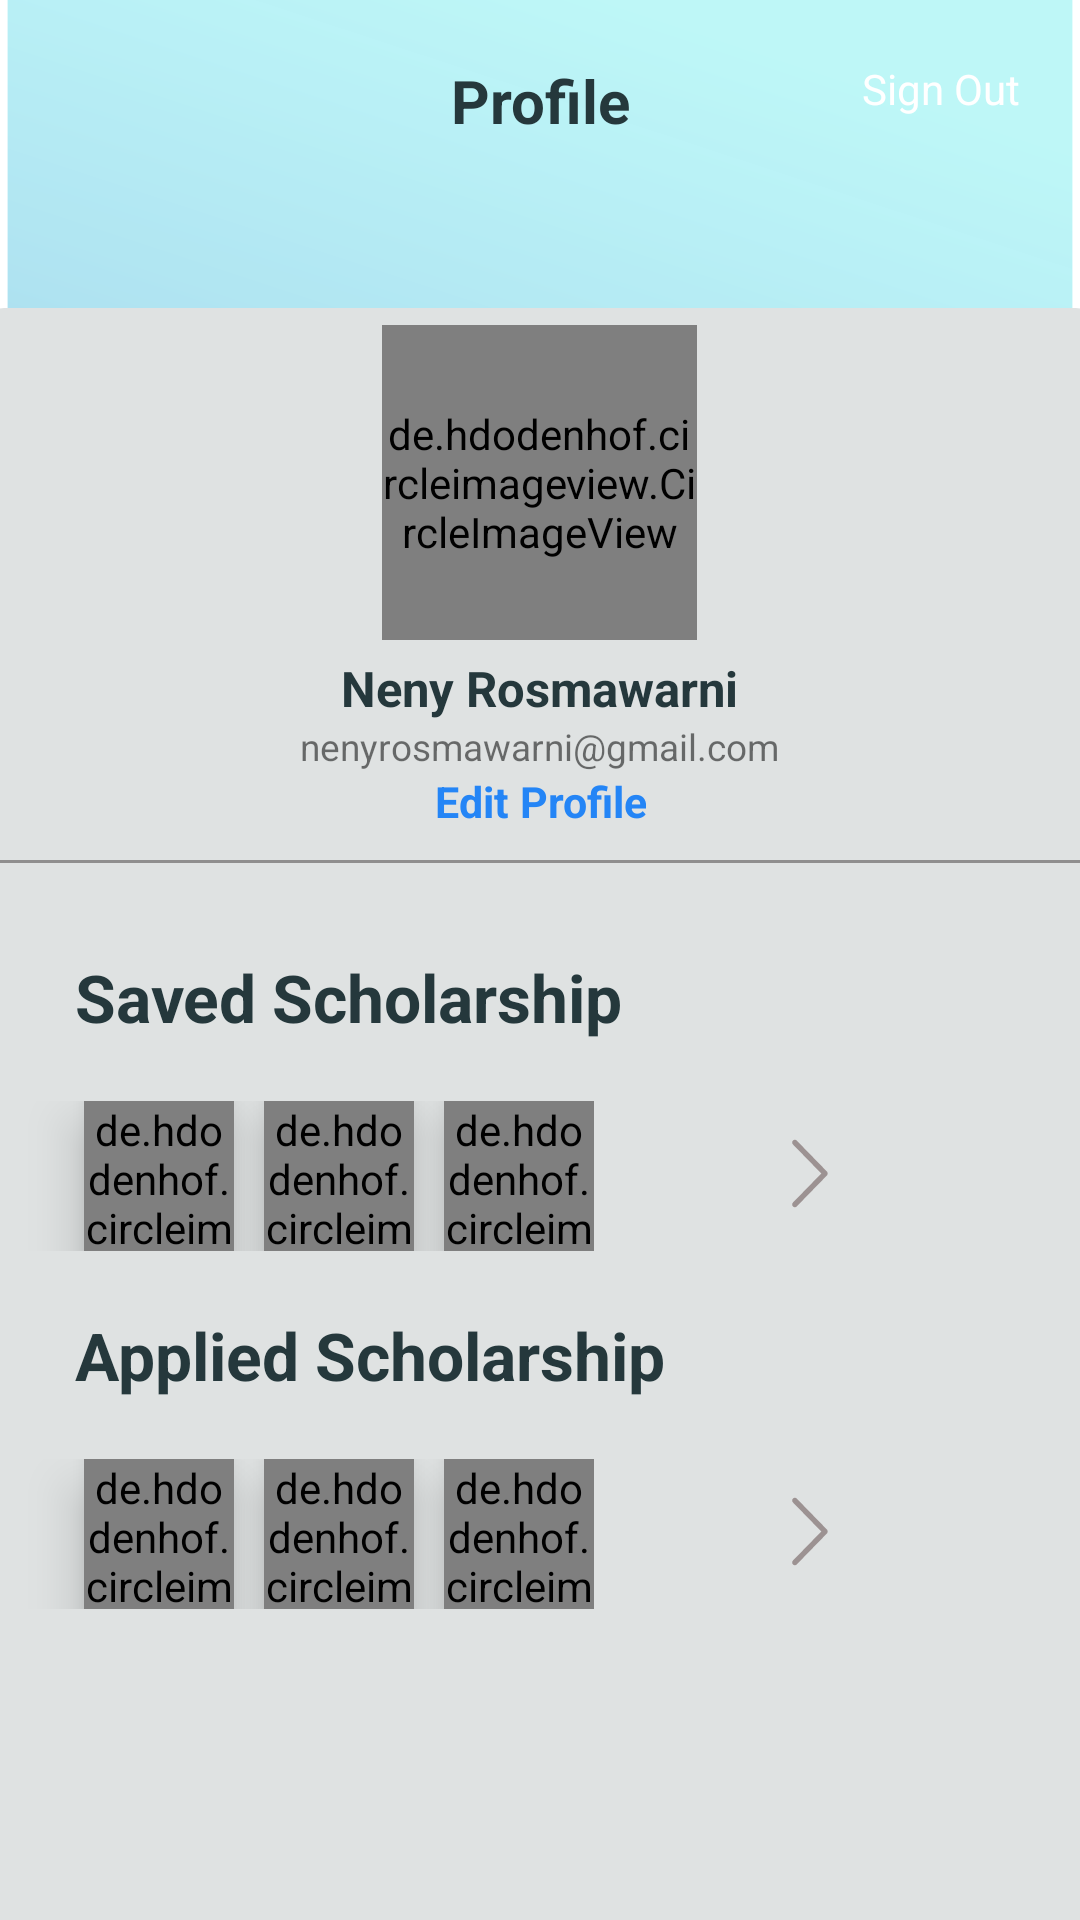

The Android layout XML behind this screen, and the referenced resources:
<!-- AndroidManifest.xml: application theme Theme.MyApplication -->
<!-- res/layout/fragment_profile.xml -->
<?xml version="1.0" encoding="utf-8"?>
<RelativeLayout xmlns:android="http://schemas.android.com/apk/res/android"
    xmlns:app="http://schemas.android.com/apk/res-auto"
    xmlns:tools="http://schemas.android.com/tools"
    android:layout_width="match_parent"
    android:layout_height="match_parent"
    android:background="@drawable/ic_profile"
    tools:context=".MainActivity">

    <LinearLayout
        android:layout_width="match_parent"
        android:layout_height="match_parent"
        android:gravity="bottom">

        <ImageView
            android:layout_width="match_parent"
            android:layout_height="wrap_content"
            android:paddingTop="105pt"
            android:scaleType="center"
            android:src="@drawable/ic_rectangle_516" />

    </LinearLayout>

    <TextView
        android:id="@+id/profile"
        android:layout_width="match_parent"
        android:layout_height="wrap_content"
        android:gravity="center"
        android:text="Profile"
        android:textSize="20dp"
        android:textStyle="bold"
        android:textColor="#25383C"
        android:layout_marginTop="20dp"
        android:layout_marginBottom="20pt"/>

    <TextView
        android:id="@+id/signOut"
        android:layout_width="wrap_content"
        android:layout_height="wrap_content"
        android:layout_alignTop="@id/profile"
        android:layout_alignRight="@id/profile"
        android:layout_marginRight="20dp"
        android:text="Sign Out"
        android:textColor="@color/white"/>

    <de.hdodenhof.circleimageview.CircleImageView
        android:id="@+id/profileImage"
        android:layout_width="105dp"
        android:layout_height="105dp"
        android:layout_marginTop="20dp"
        app:civ_border_color="#DFE2E2"
        app:civ_border_width="5dp"
        android:layout_below="@id/profile"
        android:layout_centerHorizontal="true"
        android:src="@drawable/prfl" />

    <TextView
        android:id="@+id/name"
        android:layout_width="wrap_content"
        android:layout_height="wrap_content"
        android:layout_below="@id/profileImage"
        android:layout_marginTop="5dp"
        android:layout_centerHorizontal="true"
        android:gravity="center"
        android:text="Neny Rosmawarni"
        android:textSize="8pt"
        android:textStyle="bold"
        android:textColor="#25383C" />

    <TextView
        android:id="@+id/email"
        android:layout_width="wrap_content"
        android:layout_height="wrap_content"
        android:layout_below="@id/name"
        android:layout_centerHorizontal="true"
        android:gravity="center"
        android:text="nenyrosmawarni@gmail.com"
        android:textSize="6pt" />

    <TextView
        android:id="@+id/edit_profile"
        android:layout_width="wrap_content"
        android:layout_height="wrap_content"
        android:layout_below="@id/email"
        android:layout_centerHorizontal="true"
        android:gravity="center"
        android:text="Edit Profile"
        android:textSize="7pt"
        android:textStyle="bold"
        android:textColor="#2485F6"/>

    <View
        android:id="@+id/divider"
        android:layout_width="360dp"
        android:layout_height="1dp"
        android:layout_below="@id/edit_profile"
        android:layout_centerHorizontal="true"
        android:layout_marginVertical="10dp"
        android:background="#8F8E8E" />

    <TextView
        android:id="@+id/tv_saved_scholarship"
        android:layout_width="match_parent"
        android:layout_height="wrap_content"
        android:layout_below="@id/divider"
        android:layout_marginLeft="10dp"
        android:layout_marginTop="20dp"
        android:layout_marginBottom="20dp"
        android:paddingLeft="15dp"
        android:text="Saved Scholarship"
        android:textColor="#25383C"
        android:textSize="22dp"
        android:textStyle="bold" />

    <LinearLayout
        android:layout_width="wrap_content"
        android:layout_height="wrap_content"
        android:id="@+id/contSavedScholarshp"
        android:layout_below="@+id/tv_saved_scholarship">

        <de.hdodenhof.circleimageview.CircleImageView
            android:id="@+id/pic_saved_scholarship"
            android:layout_width="50dp"
            android:layout_height="50dp"
            android:layout_below="@id/tv_saved_scholarship"
            android:layout_marginLeft="28dp"
            android:elevation="10dp"
            android:src="@drawable/g3"
            android:stateListAnimator="@null" />

        <de.hdodenhof.circleimageview.CircleImageView
            android:id="@+id/pic2_saved_scholarship"
            android:layout_width="50dp"
            android:layout_height="50dp"
            android:layout_below="@id/tv_saved_scholarship"
            android:layout_toRightOf="@id/pic_saved_scholarship"
            android:layout_marginLeft="10dp"
            android:src="@drawable/g4"
            android:elevation="10dp"
            android:stateListAnimator="@null"   />

        <de.hdodenhof.circleimageview.CircleImageView
            android:id="@+id/pic3_saved_scholarship"
            android:layout_width="50dp"
            android:layout_height="50dp"
            android:layout_below="@id/tv_saved_scholarship"
            android:layout_toRightOf="@id/pic2_saved_scholarship"
            android:layout_marginLeft="10dp"
            android:src="@drawable/g2"
            android:elevation="10dp"
            android:stateListAnimator="@null" />
    </LinearLayout>

    <ImageButton
        android:id="@+id/btn_saved_scholarship"
        android:layout_width="24dp"
        android:layout_height="24dp"
        android:layout_below="@id/tv_saved_scholarship"
        android:layout_marginTop="12dp"
        android:layout_marginLeft="60dp"
        android:layout_toRightOf="@id/contSavedScholarshp"
        android:background="@android:color/transparent"
        android:src="@drawable/ic_vector"
        android:elevation="10dp"
        android:stateListAnimator="@null" />


    <TextView
        android:id="@+id/tv_applied_scholarship"
        android:layout_width="match_parent"
        android:layout_height="wrap_content"
        android:layout_below="@id/contSavedScholarshp"
        android:layout_marginLeft="10dp"
        android:layout_marginTop="20dp"
        android:layout_marginBottom="20dp"
        android:text="Applied Scholarship"
        android:textStyle="bold"
        android:textSize="22dp"
        android:textColor="#25383C"
        android:paddingLeft="15dp" />

    <LinearLayout
        android:layout_width="wrap_content"
        android:layout_height="wrap_content"
        android:layout_below="@+id/tv_applied_scholarship"
        android:id="@+id/containerAppliedScholarship">

        <de.hdodenhof.circleimageview.CircleImageView
            android:id="@+id/pic_applied_scholarship"
            android:layout_width="50dp"
            android:layout_height="50dp"
            android:layout_below="@id/tv_applied_scholarship"
            android:layout_marginLeft="28dp"
            android:src="@drawable/g2"
            android:elevation="10dp"
            android:stateListAnimator="@null" />

        <de.hdodenhof.circleimageview.CircleImageView
            android:id="@+id/pic2_applied_scholarship"
            android:layout_width="50dp"
            android:layout_height="50dp"
            android:layout_below="@id/tv_applied_scholarship"
            android:layout_toRightOf="@id/pic_applied_scholarship"
            android:layout_marginLeft="10dp"
            android:src="@drawable/g3"
            android:elevation="10dp"
            android:stateListAnimator="@null" />

        <de.hdodenhof.circleimageview.CircleImageView
            android:id="@+id/pic3_applied_scholarship"
            android:layout_width="50dp"
            android:layout_height="50dp"
            android:layout_below="@id/tv_applied_scholarship"
            android:layout_toRightOf="@id/pic2_applied_scholarship"
            android:layout_marginLeft="10dp"
            android:src="@drawable/g5"
            android:elevation="10dp"
            android:stateListAnimator="@null" />
    </LinearLayout>

    <ImageButton
        android:id="@+id/btn_applied_scholarship"
        android:layout_width="24dp"
        android:layout_height="24dp"
        android:layout_below="@id/tv_applied_scholarship"
        android:layout_marginTop="12dp"
        android:layout_marginLeft="60dp"
        android:layout_toRightOf="@id/containerAppliedScholarship"
        android:background="@android:color/transparent"
        android:src="@drawable/ic_vector"
        android:elevation="10dp"
        android:stateListAnimator="@null" />

</RelativeLayout>
<!-- resources referenced by this layout -->
<resources>
  <!-- drawable g2: webp bitmap (drawable-v24, 107980 bytes) -->
  <!-- drawable g3: jpeg bitmap (drawable-v24, 36006 bytes) -->
  <!-- drawable g4: jpeg bitmap (drawable-v24, 43147 bytes) -->
  <!-- drawable g5: jpeg bitmap (drawable-v24, 54889 bytes) -->
  <!-- drawable ic_profile (drawable) -->
  <vector xmlns:android="http://schemas.android.com/apk/res/android"
      xmlns:aapt="http://schemas.android.com/aapt"
      android:width="600dp"
      android:height="900dp"
      android:viewportWidth="569"
      android:viewportHeight="904">
    <path
        android:pathData="M4,0h561v896h-561z"
        android:fillAlpha="0.58">
      <aapt:attr name="android:fillColor">
        <gradient 
            android:startX="481.66"
            android:startY="45.5"
            android:endX="214.83"
            android:endY="952.63"
            android:type="linear">
          <item android:offset="0" android:color="#FF8EF2F2"/>
          <item android:offset="0.46" android:color="#FB57A9DB"/>
          <item android:offset="1" android:color="#003AC6C6"/>
        </gradient>
      </aapt:attr>
    </path>
  </vector>
  <!-- drawable ic_rectangle_516 (drawable) -->
  <vector xmlns:android="http://schemas.android.com/apk/res/android"
      android:width="414dp"
      android:height="651dp"
      android:viewportWidth="414"
      android:viewportHeight="651">
    <path
        android:pathData="M0,30C0,13.43 13.43,0 30,0H384C400.57,0 414,13.43 414,30V622C414,638.57 400.57,652 384,652H30C13.43,652 0,638.57 0,622V30Z"
        android:fillColor="#DFE2E2"/>
  </vector>
  <!-- drawable ic_vector (drawable) -->
  <vector xmlns:android="http://schemas.android.com/apk/res/android"
      android:width="12dp"
      android:height="23dp"
      android:viewportWidth="12"
      android:viewportHeight="23">
    <path
        android:pathData="M0.319,0.52C0.15,0.693 0.056,0.925 0.056,1.167C0.056,1.409 0.15,1.641 0.319,1.814L9.761,11.5L0.319,21.184C0.15,21.357 0.056,21.589 0.056,21.831C0.056,22.073 0.15,22.305 0.319,22.478C0.401,22.562 0.499,22.629 0.608,22.675C0.716,22.721 0.833,22.744 0.951,22.744C1.069,22.744 1.185,22.721 1.294,22.675C1.402,22.629 1.5,22.562 1.582,22.478L11.623,12.176C11.799,11.995 11.898,11.753 11.898,11.5C11.898,11.247 11.799,11.005 11.623,10.824L1.582,0.522C1.5,0.438 1.402,0.371 1.294,0.325C1.185,0.279 1.069,0.255 0.951,0.255C0.833,0.255 0.716,0.279 0.608,0.325C0.499,0.371 0.401,0.438 0.319,0.522V0.52Z"
        android:fillColor="#9C9292"/>
  </vector>
  <style name="Theme.MyApplication" parent="Theme.MaterialComponents.DayNight.NoActionBar">
          
          <item name="colorPrimary">@color/purple_500</item>
          <item name="colorPrimaryVariant">@color/purple_700</item>
          <item name="colorOnPrimary">@color/white</item>
          
          <item name="colorSecondary">@color/teal_200</item>
          <item name="colorSecondaryVariant">@color/teal_700</item>
          <item name="colorOnSecondary">@color/black</item>
          
          <item name="android:statusBarColor" tools:targetApi="l">?attr/colorPrimaryVariant</item>
          
          <item name="android:windowNoTitle">true</item>
          <item name="android:windowFullscreen">false</item>
      </style>
  <!-- not gathered from this repository: default colours our renderer supplied (Android Studio template values) -->
  <color name="purple_500">#FF6200EE</color>
  <color name="purple_700">#FF3700B3</color>
  <color name="teal_200">#FF03DAC5</color>
  <color name="teal_700">#FF018786</color>
  <color name="black">#FF000000</color>
  <color name="white">#FFFFFFFF</color>
</resources>
